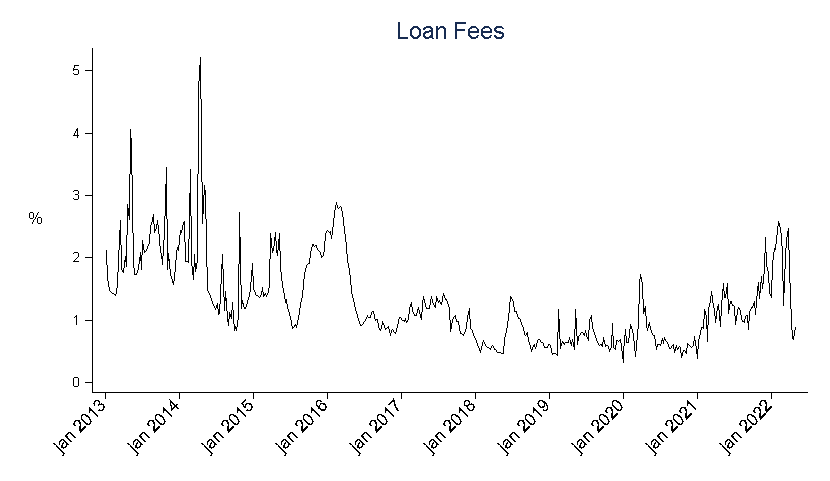

Source data for this figure (header and first rows):
ano, mes, dia, semana_aluguel_100
2013, 1, 4, 0.02115
2013, 1, 11, 0.0167
2013, 1, 18, 0.0149
2013, 1, 24, 0.01466
2013, 2, 1, 0.01434
2013, 2, 8, 0.01423
2013, 2, 15, 0.014
2013, 2, 22, 0.0143
2013, 3, 1, 0.01592
2013, 3, 8, 0.02293
2013, 3, 15, 0.02592
2013, 3, 21, 0.01835
2013, 3, 28, 0.01764
2013, 4, 5, 0.02028
2013, 4, 11, 0.01856
2013, 4, 19, 0.02854
2013, 4, 26, 0.02609
2013, 5, 3, 0.04059
2013, 5, 9, 0.03785
2013, 5, 15, 0.01935
2013, 5, 23, 0.01733
2013, 5, 31, 0.01739
2013, 6, 7, 0.01759
2013, 6, 14, 0.0194
2013, 6, 21, 0.02087
2013, 6, 25, 0.01816
2013, 7, 1, 0.02276
2013, 7, 12, 0.02092
2013, 7, 19, 0.0211
2013, 7, 26, 0.02171
2013, 8, 2, 0.02225
2013, 8, 9, 0.02522
2013, 8, 16, 0.02538
2013, 8, 23, 0.02693
2013, 8, 30, 0.0241
2013, 9, 6, 0.02475
2013, 9, 13, 0.02591
2013, 9, 20, 0.02475
2013, 9, 27, 0.02094
2013, 10, 4, 0.02065
2013, 10, 9, 0.01887
2013, 10, 18, 0.02413
2013, 10, 25, 0.03452
2013, 10, 31, 0.01809
2013, 11, 8, 0.02071
2013, 11, 14, 0.01741
2013, 11, 22, 0.01684
2013, 11, 29, 0.01573
2013, 12, 6, 0.01669
2013, 12, 13, 0.02066
2013, 12, 20, 0.02173
2013, 12, 23, 0.02125
2014, 1, 3, 0.02444
2014, 1, 10, 0.02401
2014, 1, 17, 0.02562
2014, 1, 24, 0.02577
2014, 1, 31, 0.01947
2014, 2, 7, 0.01942
2014, 2, 14, 0.01928
2014, 2, 21, 0.03422
... 425 more rows
